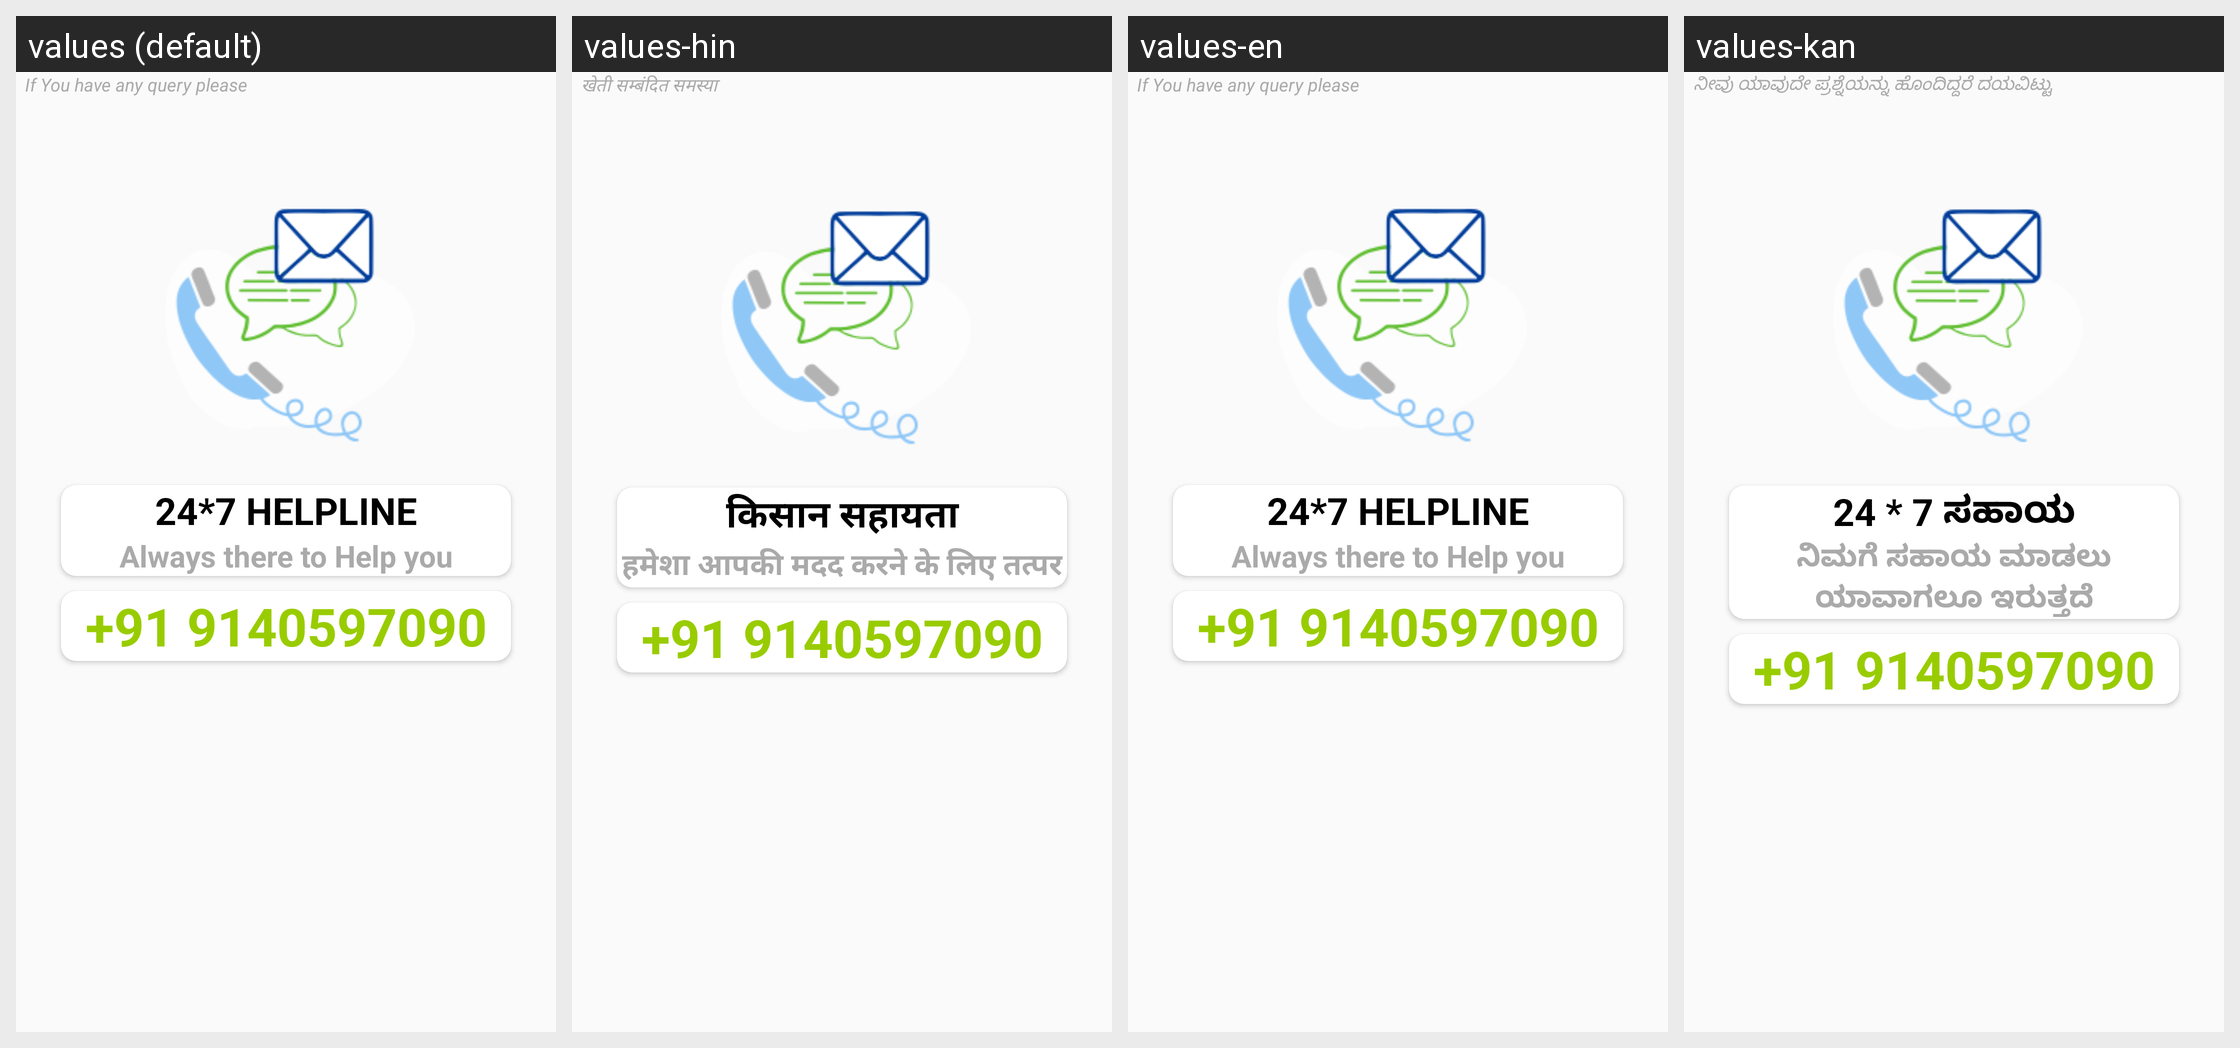

Locale-by-locale string values for the Android screen shown in this grid:
Android screen res/layout/activity_ps_helpline.xml rendered under 4 locales, left to right: values (default), values-hin, values-en, values-kan. Device: Nexus 5 (rendered at 1080×1920; each locale shown at half size, 540×960, under a caption strip naming it); theme AppTheme.
Other locales in the repository, not shown: values-guj.
Strings drawn on this screen, with the default value and each locale's value (text and hints the layout hard-codes, and strings that could not be matched under every locale, appear in the picture but are not listed):

If_You_have_any_query_please
  values: If You have any query please
  values-hin: खेती सम्बंदित समस्या
  values-en: If You have any query please
  values-kan: ನೀವು ಯಾವುದೇ ಪ್ರಶ್ನೆಯನ್ನು ಹೊಂದಿದ್ದರೆ ದಯವಿಟ್ಟು

HELPLINEs
  values: 24*7 HELPLINE
  values-hin: किसान सहायता
  values-en: 24*7 HELPLINE
  values-kan: 24 * 7 ಸಹಾಯ

Always_there_to_Help_you
  values: Always there to Help you
  values-hin: हमेशा आपकी मदद करने के लिए तत्पर
  values-en: Always there to Help you
  values-kan: ನಿಮಗೆ ಸಹಾಯ ಮಾಡಲು ಯಾವಾಗಲೂ ಇರುತ್ತದೆ
